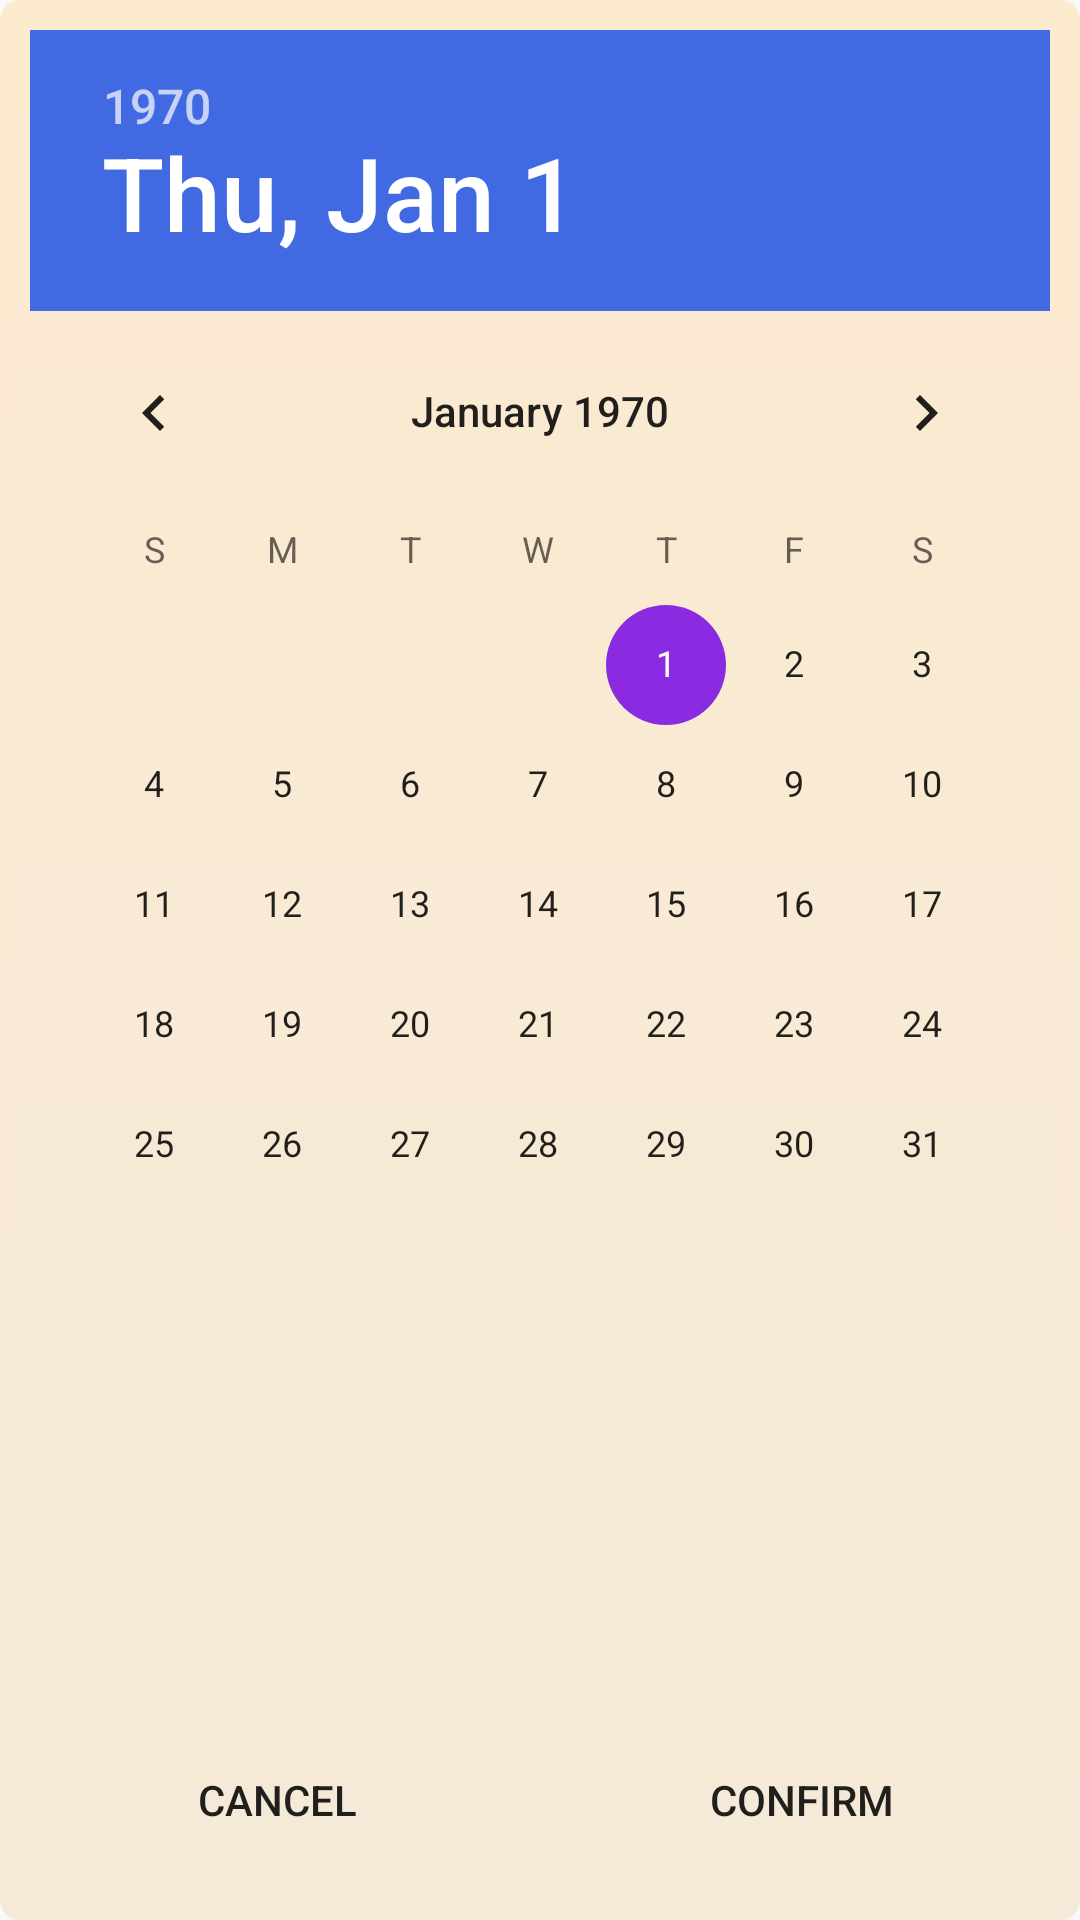

This screen was rendered from an Android layout file. Write that file and the resources it references.
<!-- AndroidManifest.xml: application theme AppTheme -->
<!-- res/layout/timepicker.xml -->
<?xml version="1.0" encoding="utf-8"?>
<LinearLayout xmlns:android="http://schemas.android.com/apk/res/android"
    android:layout_width="wrap_content"
    android:layout_height="match_parent"
    android:background="@drawable/taskcreator_backgound"
    android:gravity="center"
    android:orientation="vertical">
    <DatePicker
        android:id="@+id/datePicker"
        android:layout_width="wrap_content"
        android:layout_height="match_parent"
        android:layout_weight="1"
        android:background="@drawable/taskcreator_backgound"
        android:calendarViewShown="false"
        android:theme="@style/MyTimepicker"
        />

    <LinearLayout
        android:layout_width="match_parent"
        android:layout_height="match_parent"
        android:layout_weight="8"

        android:orientation="horizontal">

        <Button
            android:id="@+id/cancel"
            android:layout_width="match_parent"
            android:layout_height="match_parent"
            android:layout_margin="5dp"
            android:layout_weight="1"
            android:background="#00000000"
            android:text="cancel" />

        <Button
            android:id="@+id/add"
            android:layout_width="match_parent"
            android:layout_height="match_parent"
            android:layout_margin="5dp"
            android:layout_weight="1"
            android:background="#00000000"
            android:text="confirm" />
    </LinearLayout>


</LinearLayout>
<!-- resources referenced by this layout -->
<resources>
  <!-- drawable taskcreator_backgound (drawable) -->
  <?xml version="1.0" encoding="utf-8"?>
  <shape xmlns:android="http://schemas.android.com/apk/res/android"
      android:shape="rectangle">
  
      <corners
          android:bottomLeftRadius="20px"
          android:bottomRightRadius="20px"
          android:topLeftRadius="20px"
          android:topRightRadius="20px" />
      <padding
          android:bottom="5dp"
          android:left="5dp"
          android:right="5dp"
          android:top="5dp" />
      <gradient android:angle="-45"
          android:startColor="@color/background_color"
         android:endColor="#f5ead8" />
  </shape>
  <style name="MyTimepicker" parent="android:Theme.Material.Light.Dialog">
          
          <item name="android:colorForeground">@color/black</item>
          <item name="android:colorControlActivated">@color/violet</item>
          <item name="android:colorFocusedHighlight">@color/green</item>
          <item name="android:colorForegroundInverse">@color/green</item>
          <item name="android:colorAccent">@color/blue</item>
      </style>
  <style name="AppTheme" parent="Theme.AppCompat.Light.NoActionBar">
          
          <item name="colorPrimary">@color/colorPrimary</item>
          
          <item name="colorPrimaryDark">@color/gray</item>
          <item name="colorAccent">@color/black</item>
          <item name="alertDialogTheme">@style/Theme.AppCompat.Light.Dialog.Alert.Self</item>
      </style>
  <color name="background_color">#fceacf</color>
  <color name="black">#000000</color>
  <color name="violet">#8A2BE2</color>
  <color name="green">#32CD32</color>
  <color name="blue">#4169E1</color>
  <color name="colorPrimary">#3f51b5</color>
  <color name="gray">#9E9E9E</color>
  <style name="Theme.AppCompat.Light.Dialog.Alert.Self" parent="@style/Theme.AppCompat.Light.Dialog.Alert">
          
          <item name="colorPrimary">@color/colorPrimary</item>
          <item name="colorAccent">@color/black</item>
      </style>
</resources>
